4-way image classification set "final_split" from GitHub (FadhliRajwaa/retinopaty-diabetic); label vocabulary: mild diabetic retinopathy, moderate diabetic retinopathy, proliferate DR, severe diabetic retinopathy.

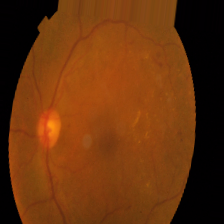
Label: moderate diabetic retinopathy

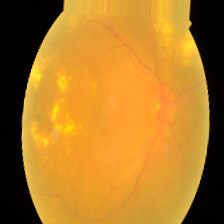
Label: severe diabetic retinopathy

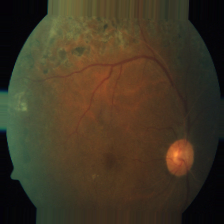
Label: proliferate DR

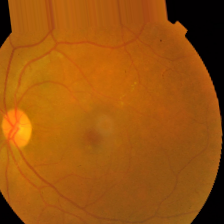
Label: mild diabetic retinopathy

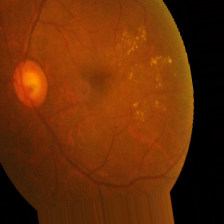
Label: mild diabetic retinopathy

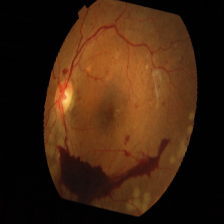
Label: severe diabetic retinopathy
